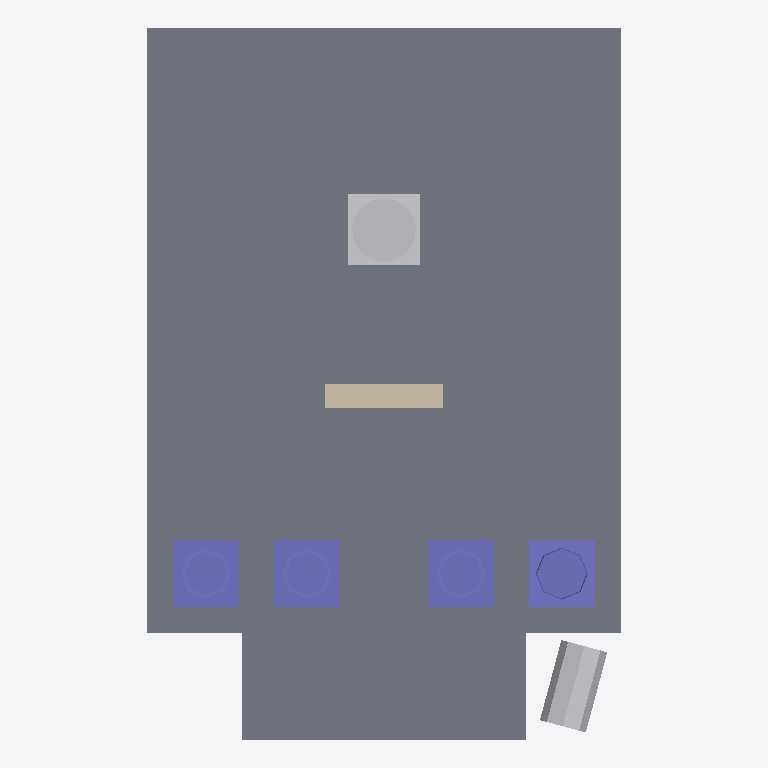
Plan cut of the same IFC building model at storey 'Ground' (level 0.00 m, cut at 1.40 m), seen from above with north up, elements coloured by IFC class: 4 slabs (grey), 4 columns (violet), 3 other elements (light grey), 1 wall (beige). Cut surfaces are drawn darker.
Extent 4.0 m × 6.0 m × 5.0 m (x, y, z). Storeys (1): Ground at 0.00 m. Elements (27): 6 IfcSlab, 6 IfcWall, 5 IfcColumn, 5 IfcWindow, 4 IfcBuildingElementProxy, 1 IfcBeam.

HEADER;
FILE_DESCRIPTION(('ViewDefinition [ReferenceView]'),'2;1');
FILE_NAME('Tempietto.ifc','2026-01-01T00:00:00',('ExPlora4D'),('ExPlora4D'),'ExPlora4D - scripts/build-tempietto-examples.mjs','ExPlora4D - scripts/build-tempietto-examples.mjs','');
FILE_SCHEMA(('IFC4'));
ENDSEC;
DATA;
#15=IFCPROJECT('2E19BK3JES_vftJvMbftWB',#5,'Tempietto',$,$,$,$,(#9),#14);
#16=IFCSITE('0QaRD_1ilL47iIxEbiiP0q',#5,'Site',$,$,#8,$,$,.ELEMENT.,$,$,$,$,$);
#17=IFCBUILDING('3$Z3HQucalDCMOdnUOu7pI',#5,'Tempietto',$,$,#8,$,$,.ELEMENT.,$,$,$);
#18=IFCBUILDINGSTOREY('3p$EjOmXQH9JJoY8hKi2Di',#5,'Ground',$,$,#8,$,$,.ELEMENT.,0.0);
#30=IFCSLAB('0hnRCO5B7$QsdCHCQSWWX6',#5,'Block',$,$,#8,#29,$,.BASESLAB.);
#39=IFCSLAB('0ji47_X$H4RW7rFa4d7ObL',#5,'Step_1',$,$,#8,#38,$,.BASESLAB.);
#48=IFCSLAB('2UZaNqOIr1V3Y63T8YU4Kz',#5,'Step_2',$,$,#8,#47,$,.BASESLAB.);
#57=IFCSLAB('0j5KZrUfJgCZiXRuSY3hBB',#5,'Step_3',$,$,#8,#56,$,.BASESLAB.);
#99=IFCCOLUMN('3je$fjzmG97n3Tv_WR285u',#5,'Column_1',$,$,#8,#98,$,.COLUMN.);
#105=IFCCOLUMN('1ZxJozhiHcKQpLtTF09h73',#5,'Column_2',$,$,#8,#104,$,.COLUMN.);
#120=IFCCOLUMN('1aoNxKIB3WORPvUJgtqM_a',#5,'Column_4_Stump',$,$,#8,#119,$,.COLUMN.);
#111=IFCCOLUMN('3a4f3ZvJxX0rm2MoGsNaqe',#5,'Column_3',$,$,#8,#110,$,.COLUMN.);
#138=IFCBUILDINGELEMENTPROXY('31bn_o5iewNCAs$AcpXE$x',#5,'Fallen_Drum',$,$,#8,#137,$,.ELEMENT.);
#207=IFCBUILDINGELEMENTPROXY('0aWxL48GSPnikS$dDsrrKl',#5,'Glass_Sphere',$,$,#8,#206,$,.ELEMENT.);
#66=IFCWALL('2CltXoZPbJIqKajggqSFNI',#5,'Wall_Front',$,$,#8,#65,$,.SOLIDWALL.);
#198=IFCBUILDINGELEMENTPROXY('02pHs7ADTo66QvCSC5UY7u',#5,'Pedestal',$,$,#8,#197,$,.ELEMENT.);
ENDSEC;
